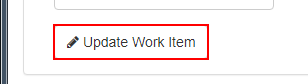
Task: Generate Yearly Report
Workflow: Sys1_Update_WorkItem

Step 1: click on the button in window 'ACME System 1 - Work Items' (chrome.exe)
